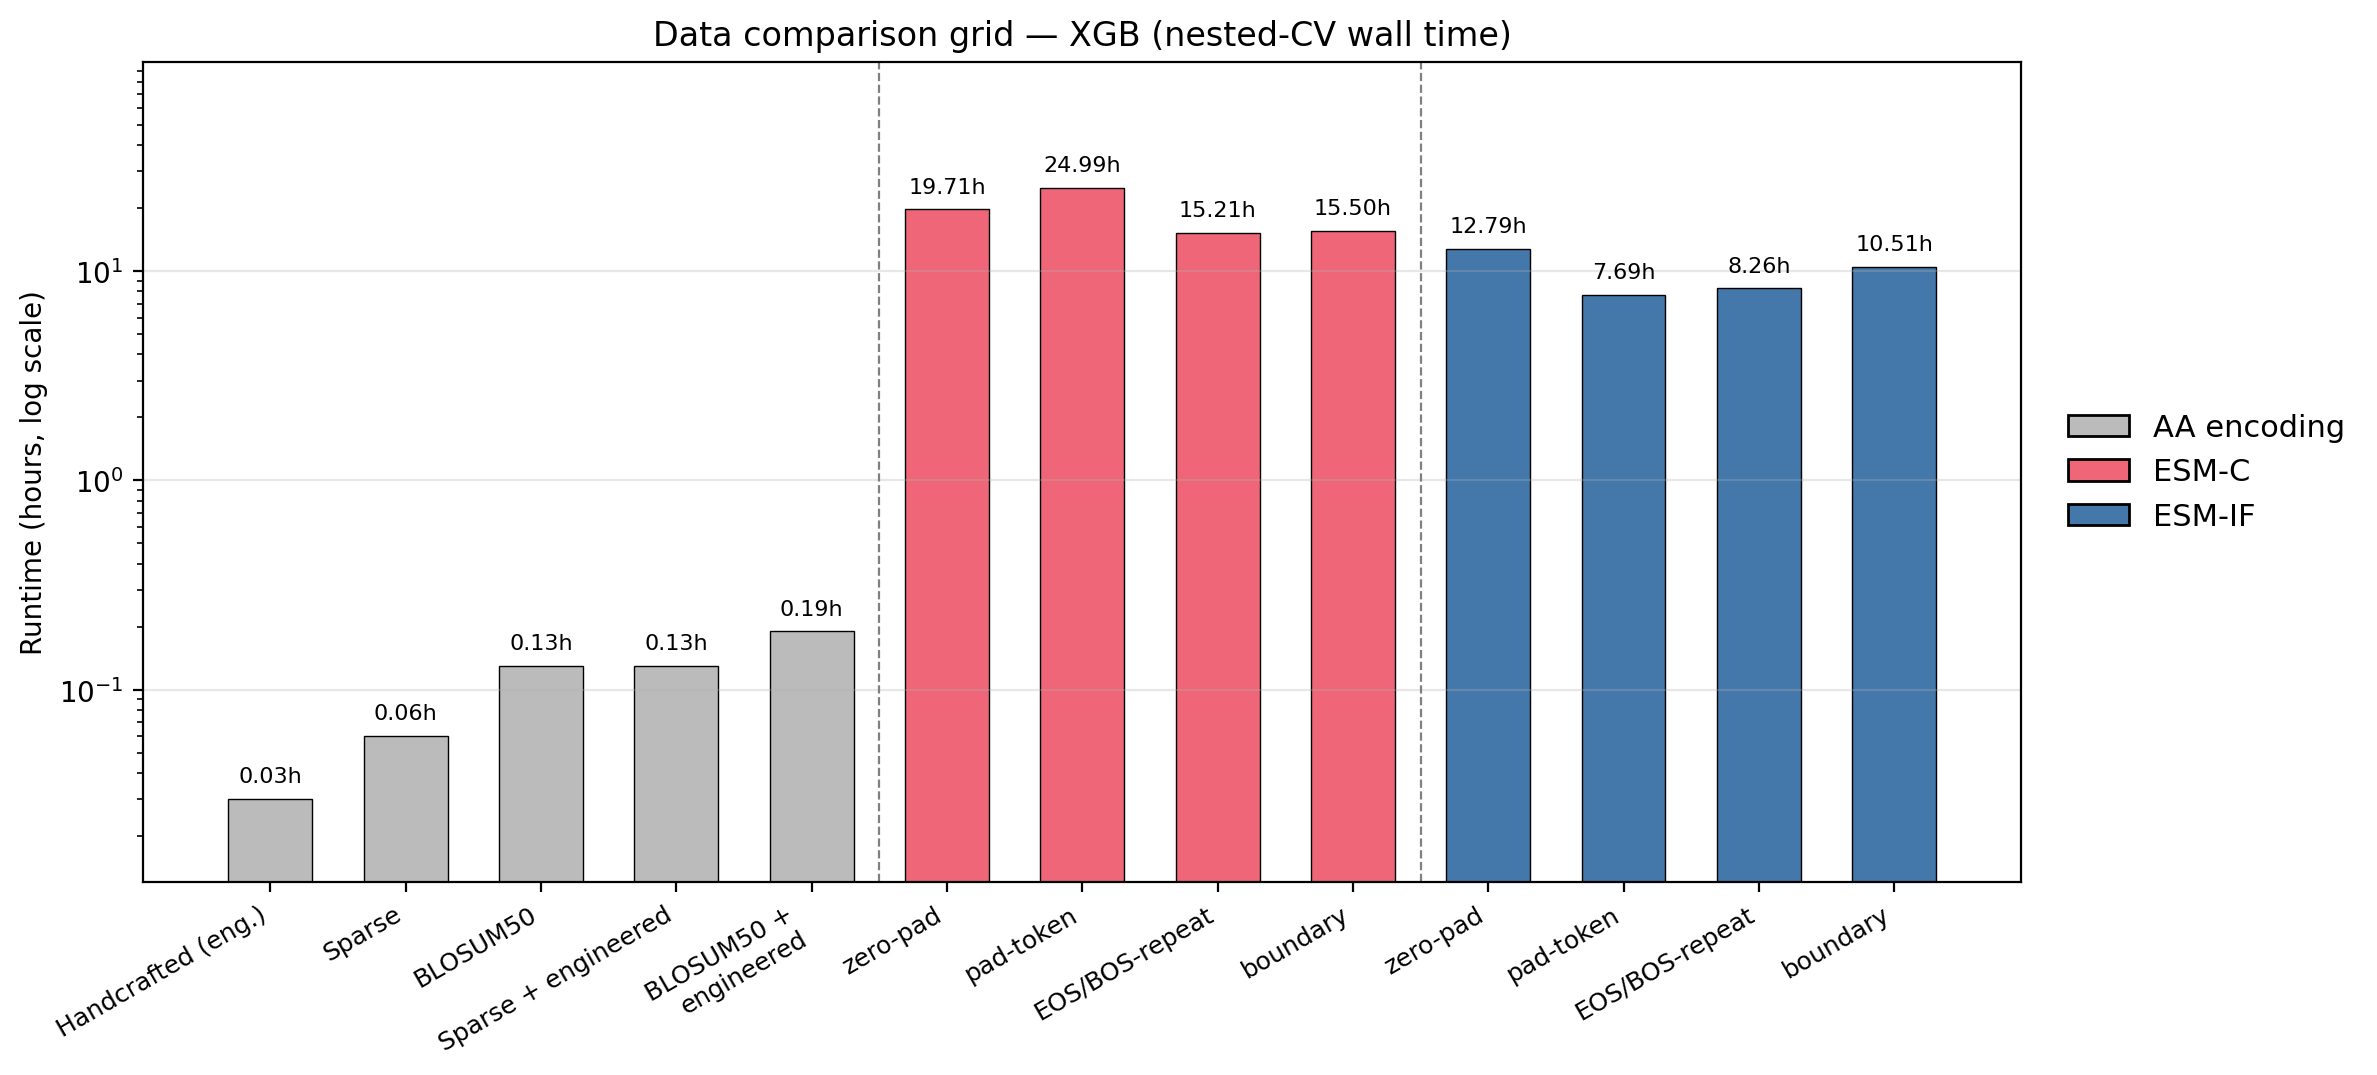

Values plotted in this chart, from the file beside it:
group, feature_set, label, metric, value
csv, handcrafted, Handcrafted (eng.), runtime_hours, 0.03
csv, sparse, Sparse, runtime_hours, 0.06
csv, blosum, BLOSUM50, runtime_hours, 0.13
csv, handcrafted_sparse, Sparse + engineered, runtime_hours, 0.13
csv, handcrafted_blosum, BLOSUM50 +?engineered, runtime_hours, 0.19
esmc, emb_esmc_win_zeropad, zero-pad, runtime_hours, 19.71
esmc, emb_esmc_win_padtoken, pad-token, runtime_hours, 24.99
esmc, emb_esmc_win_impute_bos_eos, EOS/BOS-repeat, runtime_hours, 15.21
esmc, emb_esmc_win_impute_boundary, boundary, runtime_hours, 15.5
esmif, emb_esmif_win, zero-pad, runtime_hours, 12.79
esmif, emb_esmif_pad, pad-token, runtime_hours, 7.69
esmif, emb_esmif_eos_bos_repeat, EOS/BOS-repeat, runtime_hours, 8.26
esmif, emb_esmif_boundary, boundary, runtime_hours, 10.51
